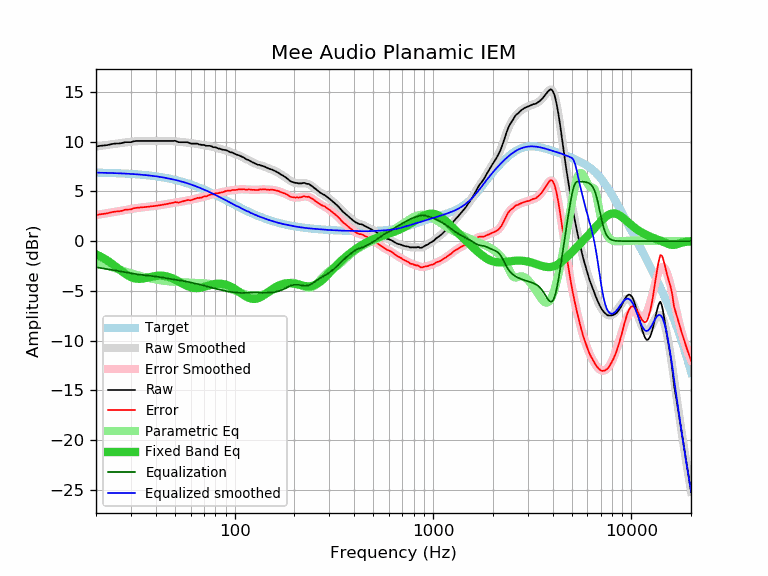

Source data for this figure (header and first rows):
frequency, raw, error, smoothed, error_smoothed, equalization, parametric_eq, equalized_raw, equalized_smoothed, target
20, 9.52, 2.62, 9.52, 2.63, -2.63, -1.33, 6.89, 6.89, 6.89
21, 9.59, 2.70, 9.58, 2.69, -2.69, -1.53, 6.89, 6.88, 6.88
22, 9.63, 2.75, 9.64, 2.76, -2.76, -1.76, 6.86, 6.87, 6.87
23, 9.68, 2.81, 9.69, 2.83, -2.83, -2.00, 6.85, 6.86, 6.86
24, 9.77, 2.91, 9.74, 2.89, -2.89, -2.25, 6.87, 6.85, 6.85
25, 9.82, 2.98, 9.79, 2.95, -2.95, -2.52, 6.86, 6.84, 6.84
26, 9.82, 2.99, 9.84, 3.01, -3.01, -2.78, 6.80, 6.83, 6.83
27, 9.87, 3.05, 9.89, 3.07, -3.07, -3.04, 6.79, 6.81, 6.81
28, 9.96, 3.16, 9.93, 3.13, -3.13, -3.27, 6.83, 6.80, 6.80
29, 9.96, 3.18, 9.96, 3.18, -3.18, -3.46, 6.77, 6.78, 6.78
30, 9.96, 3.19, 10.00, 3.23, -3.23, -3.61, 6.72, 6.76, 6.76
31, 10.05, 3.30, 10.02, 3.28, -3.28, -3.72, 6.77, 6.74, 6.74
32, 10.08, 3.35, 10.05, 3.32, -3.32, -3.78, 6.75, 6.72, 6.72
33, 10.08, 3.37, 10.06, 3.36, -3.36, -3.79, 6.72, 6.70, 6.70
34, 10.08, 3.40, 10.07, 3.39, -3.39, -3.78, 6.68, 6.68, 6.68
35, 10.08, 3.42, 10.08, 3.42, -3.42, -3.74, 6.65, 6.66, 6.66
36, 10.08, 3.44, 10.08, 3.45, -3.45, -3.69, 6.63, 6.63, 6.63
37, 10.08, 3.47, 10.08, 3.47, -3.47, -3.63, 6.60, 6.61, 6.61
38, 10.08, 3.50, 10.08, 3.50, -3.50, -3.58, 6.58, 6.58, 6.58
39, 10.08, 3.52, 10.08, 3.53, -3.53, -3.54, 6.55, 6.55, 6.55
40, 10.08, 3.55, 10.08, 3.55, -3.55, -3.50, 6.52, 6.52, 6.52
41, 10.08, 3.58, 10.08, 3.58, -3.58, -3.48, 6.49, 6.49, 6.49
42, 10.08, 3.62, 10.08, 3.62, -3.62, -3.47, 6.46, 6.46, 6.46
43, 10.08, 3.65, 10.08, 3.65, -3.65, -3.48, 6.42, 6.43, 6.43
44, 10.08, 3.68, 10.08, 3.69, -3.69, -3.50, 6.39, 6.39, 6.39
45, 10.08, 3.72, 10.08, 3.72, -3.72, -3.53, 6.35, 6.36, 6.36
46, 10.08, 3.75, 10.08, 3.76, -3.76, -3.58, 6.32, 6.32, 6.32
47, 10.08, 3.79, 10.08, 3.79, -3.79, -3.63, 6.28, 6.28, 6.28
48, 10.08, 3.83, 10.07, 3.82, -3.82, -3.70, 6.25, 6.25, 6.25
49, 10.08, 3.87, 10.06, 3.85, -3.85, -3.77, 6.22, 6.21, 6.21
50, 10.10, 3.93, 10.04, 3.88, -3.88, -3.86, 6.22, 6.17, 6.17
51, 10.04, 3.91, 10.03, 3.90, -3.90, -3.94, 6.13, 6.12, 6.12
52, 9.96, 3.87, 10.01, 3.93, -3.93, -4.03, 6.03, 6.08, 6.08
53, 9.96, 3.92, 9.99, 3.95, -3.95, -4.13, 6.00, 6.04, 6.04
54, 9.96, 3.96, 9.97, 3.98, -3.98, -4.22, 5.98, 5.99, 5.99
55, 9.96, 4.01, 9.96, 4.01, -4.01, -4.30, 5.95, 5.95, 5.95
56, 9.96, 4.05, 9.94, 4.04, -4.04, -4.39, 5.92, 5.90, 5.90
57, 9.96, 4.10, 9.92, 4.07, -4.07, -4.46, 5.89, 5.85, 5.85
58, 9.95, 4.14, 9.90, 4.10, -4.10, -4.53, 5.85, 5.81, 5.81
59, 9.88, 4.12, 9.88, 4.13, -4.13, -4.59, 5.75, 5.76, 5.76
60, 9.82, 4.11, 9.86, 4.16, -4.16, -4.64, 5.66, 5.71, 5.71
61, 9.82, 4.16, 9.85, 4.19, -4.19, -4.68, 5.63, 5.66, 5.66
62, 9.82, 4.21, 9.83, 4.22, -4.22, -4.70, 5.60, 5.61, 5.61
63, 9.82, 4.26, 9.81, 4.25, -4.25, -4.72, 5.57, 5.56, 5.56
64, 9.82, 4.31, 9.79, 4.28, -4.28, -4.73, 5.53, 5.51, 5.51
65, 9.81, 4.35, 9.77, 4.31, -4.31, -4.72, 5.49, 5.45, 5.45
66, 9.73, 4.33, 9.75, 4.35, -4.35, -4.71, 5.38, 5.40, 5.40
67, 9.73, 4.38, 9.72, 4.38, -4.38, -4.69, 5.35, 5.35, 5.35
68, 9.68, 4.38, 9.70, 4.41, -4.41, -4.67, 5.27, 5.29, 5.29
69, 9.68, 4.44, 9.68, 4.44, -4.44, -4.64, 5.24, 5.24, 5.24
70, 9.68, 4.49, 9.66, 4.47, -4.47, -4.60, 5.21, 5.19, 5.19
71, 9.63, 4.49, 9.63, 4.50, -4.50, -4.57, 5.12, 5.13, 5.13
72, 9.59, 4.51, 9.62, 4.54, -4.54, -4.53, 5.05, 5.08, 5.08
73, 9.59, 4.56, 9.60, 4.57, -4.57, -4.50, 5.01, 5.02, 5.02
74, 9.59, 4.62, 9.58, 4.61, -4.61, -4.46, 4.98, 4.97, 4.97
75, 9.59, 4.67, 9.56, 4.64, -4.64, -4.43, 4.94, 4.92, 4.92
76, 9.56, 4.69, 9.53, 4.67, -4.67, -4.40, 4.88, 4.86, 4.86
77, 9.52, 4.71, 9.51, 4.70, -4.70, -4.37, 4.81, 4.81, 4.81
78, 9.45, 4.69, 9.48, 4.73, -4.73, -4.34, 4.72, 4.75, 4.75
79, 9.45, 4.75, 9.45, 4.75, -4.75, -4.32, 4.69, 4.70, 4.70
... 553 more rows
